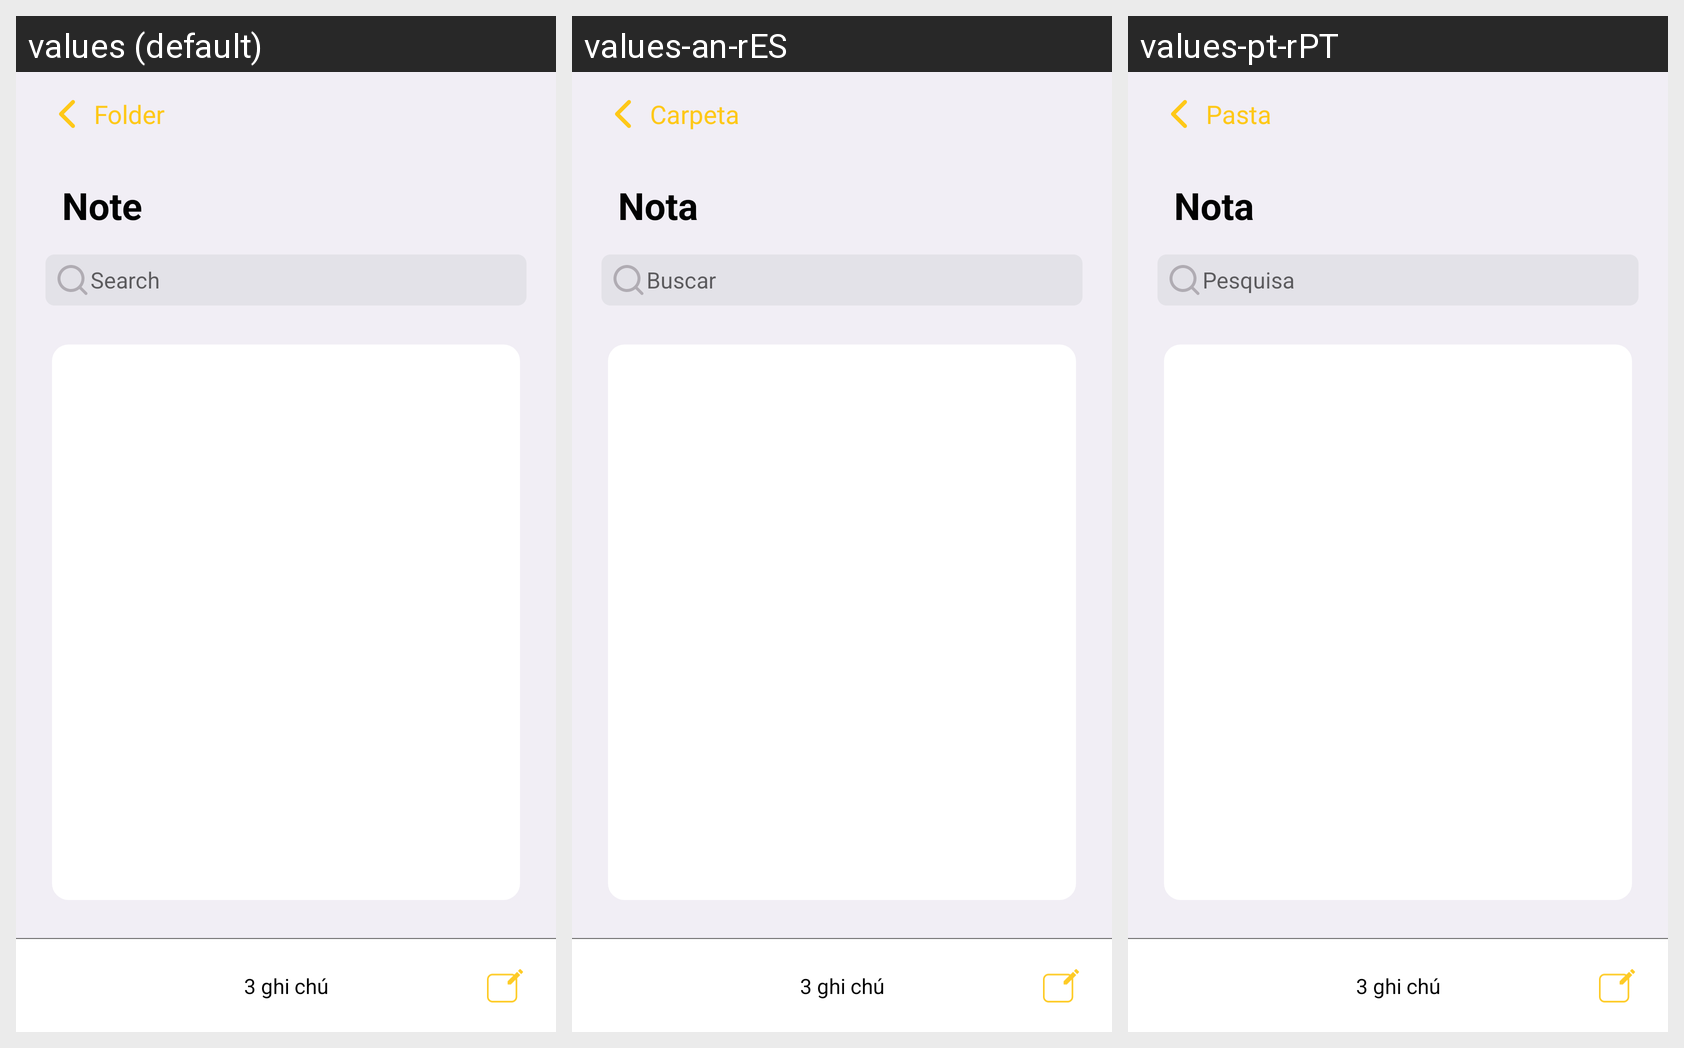

The same Android screen rendered under several of its app's locales, left to right. List the strings drawn on it with the default value and each locale's translation.
Android screen res/layout/fragment_list_note.xml rendered under 3 locales, left to right: values (default), values-an-rES, values-pt-rPT. Device: Nexus 5 (rendered at 1080×1920; each locale shown at half size, 540×960, under a caption strip naming it); theme AppTheme.
Other locales in the repository, not shown: values-ba-rRU, values-in-rID, values-ja-rJP, values-ko-rKR, values-mr-rIN, values-pa-rPK, values-pt-rBR, values-vi-rVN, values-zh-rCN.
Strings drawn on this screen, with the default value and each locale's value (text and hints the layout hard-codes, and strings that could not be matched under every locale, appear in the picture but are not listed):

folder
  values: Folder
  values-an-rES: Carpeta
  values-pt-rPT: Pasta

note
  values: Note
  values-an-rES: Nota
  values-pt-rPT: Nota

search
  values: Search
  values-an-rES: Buscar
  values-pt-rPT: Pesquisa
